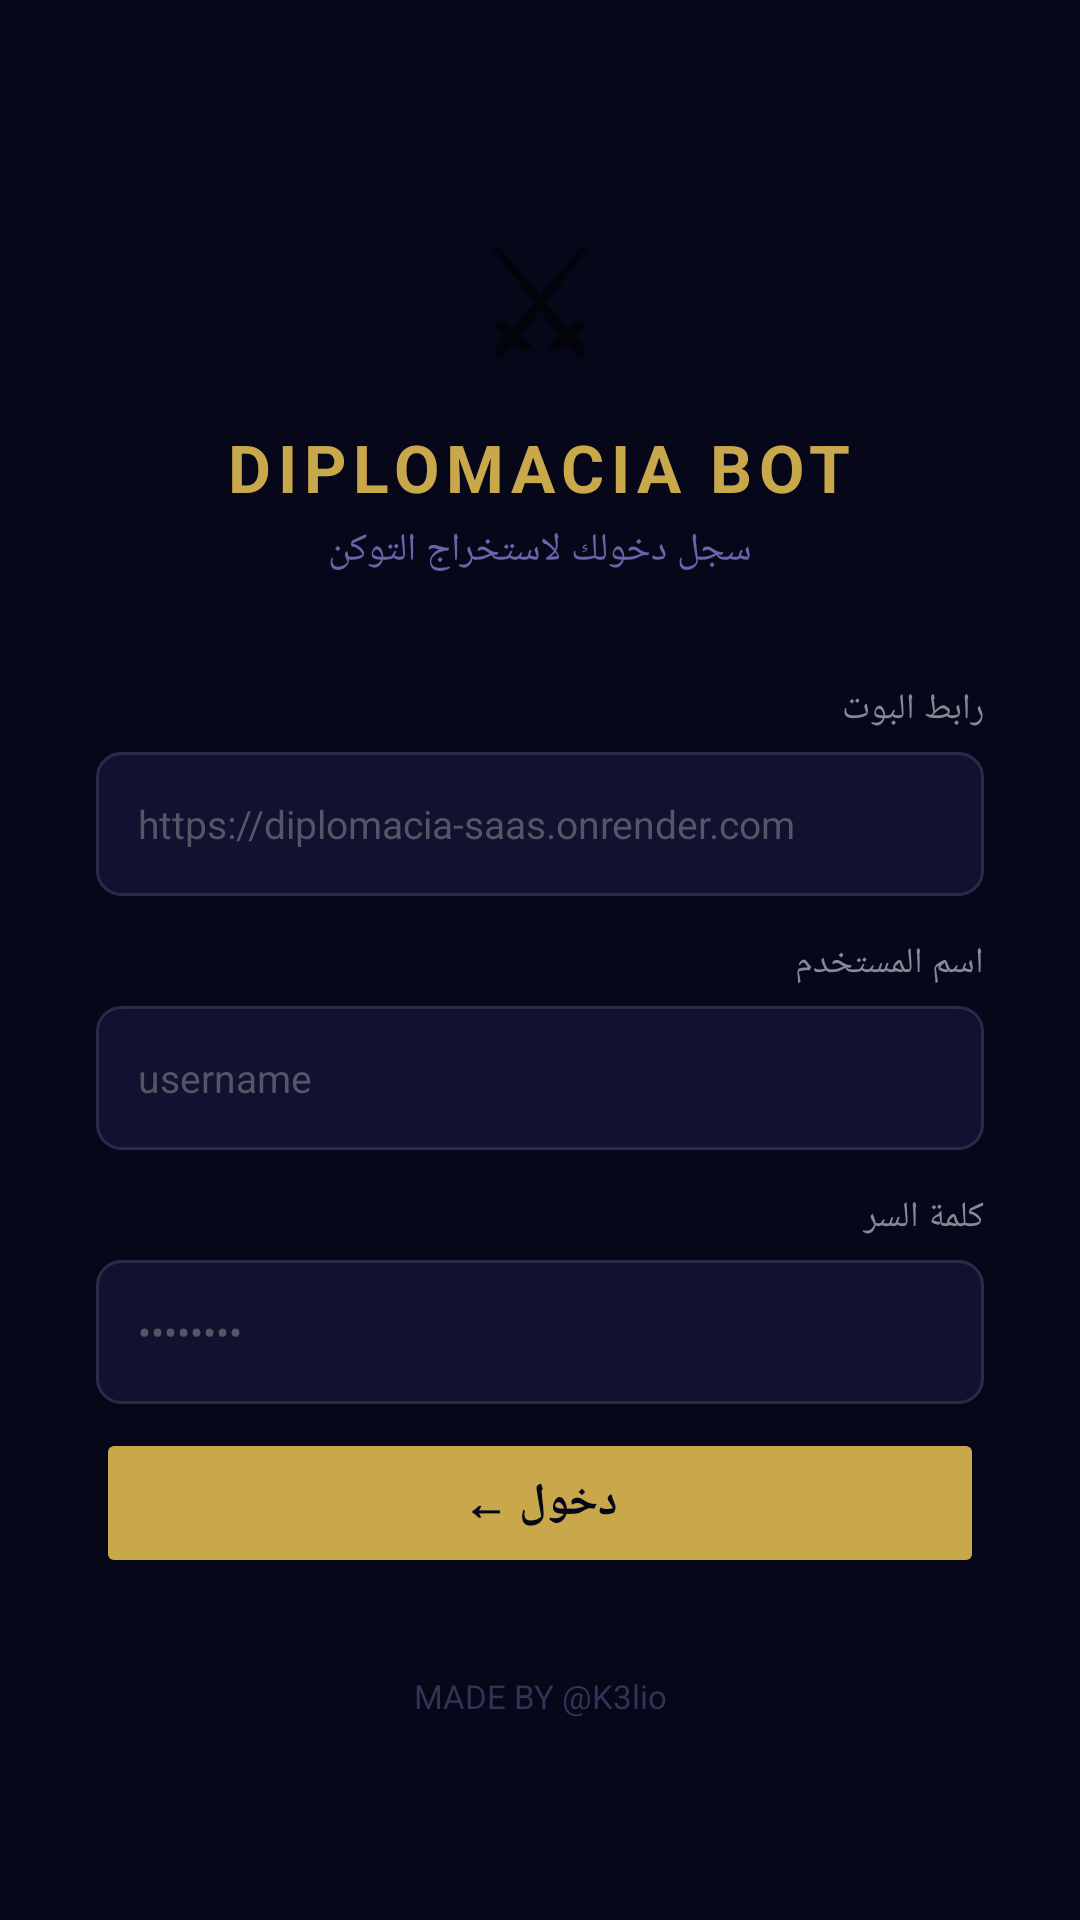

The Android layout XML behind this screen, and the referenced resources:
<!-- AndroidManifest.xml: application theme AppTheme -->
<!-- res/layout/activity_main.xml -->
<?xml version="1.0" encoding="utf-8"?>
<ScrollView xmlns:android="http://schemas.android.com/apk/res/android"
    android:layout_width="match_parent"
    android:layout_height="match_parent"
    android:background="#07071A"
    android:fillViewport="true">

    <LinearLayout
        android:layout_width="match_parent"
        android:layout_height="wrap_content"
        android:orientation="vertical"
        android:gravity="center"
        android:padding="32dp"
        android:paddingTop="60dp">

        <TextView
            android:layout_width="wrap_content"
            android:layout_height="wrap_content"
            android:text="⚔"
            android:textSize="48sp"
            android:gravity="center"
            android:layout_marginBottom="8dp"/>

        <TextView
            android:layout_width="wrap_content"
            android:layout_height="wrap_content"
            android:text="DIPLOMACIA BOT"
            android:textColor="#C8A84B"
            android:textSize="22sp"
            android:textStyle="bold"
            android:letterSpacing="0.1"
            android:gravity="center"
            android:layout_marginBottom="4dp"/>

        <TextView
            android:layout_width="wrap_content"
            android:layout_height="wrap_content"
            android:text="سجل دخولك لاستخراج التوكن"
            android:textColor="#6666AA"
            android:textSize="13sp"
            android:gravity="center"
            android:layout_marginBottom="36dp"/>

        
        <TextView
            android:layout_width="match_parent"
            android:layout_height="wrap_content"
            android:text="رابط البوت"
            android:textColor="#888899"
            android:textSize="12sp"
            android:layout_marginBottom="6dp"/>

        <EditText
            android:id="@+id/et_url"
            android:layout_width="match_parent"
            android:layout_height="48dp"
            android:background="@drawable/input_bg"
            android:textColor="#FFFFFF"
            android:textColorHint="#555566"
            android:hint="https://diplomacia-saas.onrender.com"
            android:inputType="textUri"
            android:paddingStart="14dp"
            android:paddingEnd="14dp"
            android:textSize="13sp"
            android:layout_marginBottom="14dp"/>

        
        <TextView
            android:layout_width="match_parent"
            android:layout_height="wrap_content"
            android:text="اسم المستخدم"
            android:textColor="#888899"
            android:textSize="12sp"
            android:layout_marginBottom="6dp"/>

        <EditText
            android:id="@+id/et_username"
            android:layout_width="match_parent"
            android:layout_height="48dp"
            android:background="@drawable/input_bg"
            android:textColor="#FFFFFF"
            android:textColorHint="#555566"
            android:hint="username"
            android:inputType="text"
            android:paddingStart="14dp"
            android:paddingEnd="14dp"
            android:textSize="13sp"
            android:layout_marginBottom="14dp"/>

        
        <TextView
            android:layout_width="match_parent"
            android:layout_height="wrap_content"
            android:text="كلمة السر"
            android:textColor="#888899"
            android:textSize="12sp"
            android:layout_marginBottom="6dp"/>

        <EditText
            android:id="@+id/et_password"
            android:layout_width="match_parent"
            android:layout_height="48dp"
            android:background="@drawable/input_bg"
            android:textColor="#FFFFFF"
            android:textColorHint="#555566"
            android:hint="••••••••"
            android:inputType="textPassword"
            android:paddingStart="14dp"
            android:paddingEnd="14dp"
            android:textSize="13sp"
            android:layout_marginBottom="8dp"/>

        <TextView
            android:id="@+id/tv_error"
            android:layout_width="match_parent"
            android:layout_height="wrap_content"
            android:textColor="#E94560"
            android:textSize="12sp"
            android:gravity="center"
            android:layout_marginBottom="16dp"
            android:visibility="gone"/>

        <ProgressBar
            android:id="@+id/pb_loading"
            style="?android:attr/progressBarStyleHorizontal"
            android:layout_width="match_parent"
            android:layout_height="3dp"
            android:indeterminate="true"
            android:progressTint="#C8A84B"
            android:layout_marginBottom="16dp"
            android:visibility="gone"/>

        <Button
            android:id="@+id/btn_login"
            android:layout_width="match_parent"
            android:layout_height="50dp"
            android:text="دخول ←"
            android:textColor="#07071A"
            android:textStyle="bold"
            android:textSize="15sp"
            android:backgroundTint="#C8A84B"
            android:stateListAnimator="@null"/>

        <TextView
            android:layout_width="wrap_content"
            android:layout_height="wrap_content"
            android:text="MADE BY @K3lio"
            android:textColor="#333355"
            android:textSize="11sp"
            android:layout_marginTop="32dp"
            android:gravity="center"/>

    </LinearLayout>
</ScrollView>
<!-- resources referenced by this layout -->
<resources>
  <!-- drawable input_bg (drawable) -->
  <?xml version="1.0" encoding="utf-8"?>
  <shape xmlns:android="http://schemas.android.com/apk/res/android"
      android:shape="rectangle">
      <solid android:color="#111130"/>
      <stroke android:width="1dp" android:color="#2A2A4A"/>
      <corners android:radius="8dp"/>
  </shape>
  <style name="AppTheme" parent="Theme.AppCompat.Light.NoActionBar">
          <item name="colorPrimary">#1A1A2E</item>
          <item name="colorPrimaryDark">#07071A</item>
          <item name="colorAccent">#C8A84B</item>
          <item name="android:windowBackground">#07071A</item>
          <item name="android:statusBarColor">#07071A</item>
      </style>
</resources>
